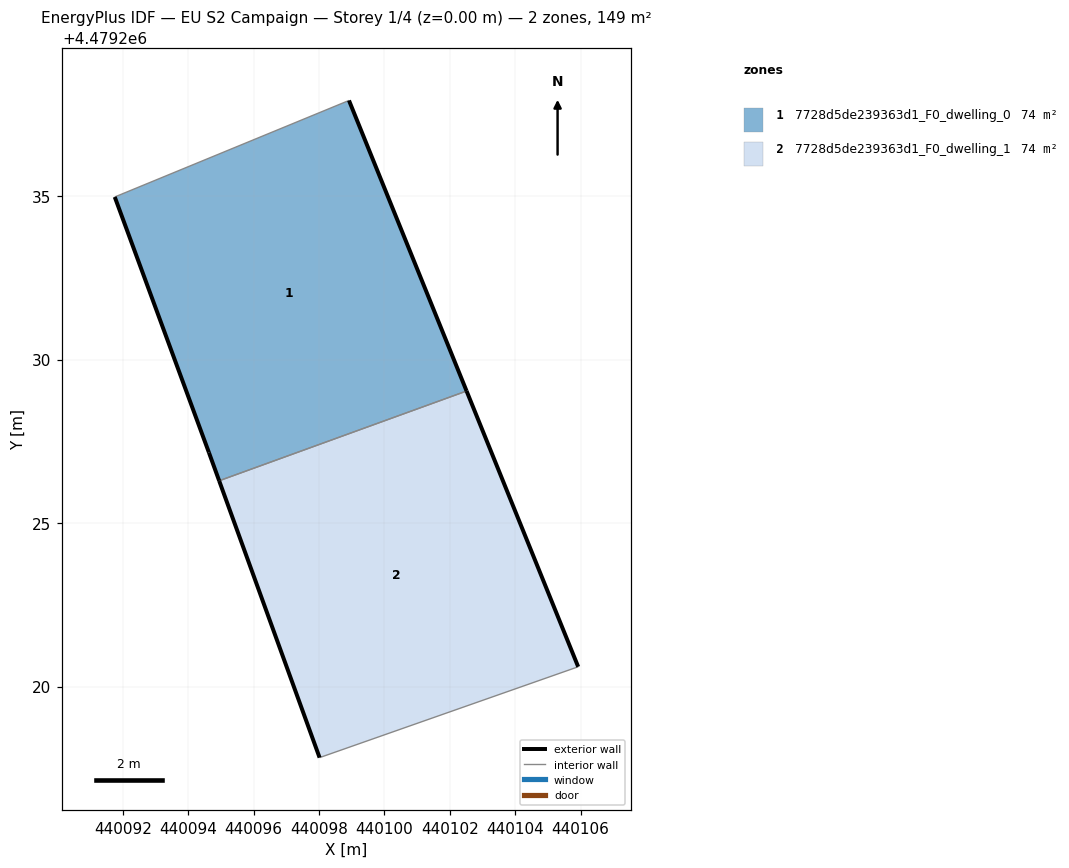
=== STOREY PLAN SPEC (per zone: floor XY polygon, exterior-wall plan segments, windows/doors) ===
zone 1: 7728d5de239363d1_F0_dwelling_0  (74.3 m²)
  floor: (440102.51, 4479229.04) (440098.92, 4479237.92) (440091.75, 4479234.97) (440094.63, 4479227.16) (440094.95, 4479226.29)
  exterior wall: (440094.95, 4479226.29) – (440094.63, 4479227.16)  [0.9 m]
  exterior wall: (440094.63, 4479227.16) – (440091.75, 4479234.97)  [8.3 m]
  exterior wall: (440098.92, 4479237.92) – (440102.51, 4479229.04)  [9.6 m]
  interior walls: 2
zone 2: 7728d5de239363d1_F0_dwelling_1  (74.3 m²)
  floor: (440105.93, 4479220.61) (440102.51, 4479229.04) (440094.95, 4479226.29) (440098.02, 4479217.83)
  exterior wall: (440102.51, 4479229.04) – (440105.93, 4479220.61)  [9.1 m]
  exterior wall: (440098.02, 4479217.83) – (440094.95, 4479226.29)  [9.0 m]
  interior walls: 2

=== DERIVED (storey summary) ===
Building: EU S2 Campaign
Storey: 1 of 4  (floor level z = 0.00 m)
Storey gross floor area: 148.6 m²
Zones on this storey: 2
  - 7728d5de239363d1_F0_dwelling_0: floor 74.3 m²; exterior wall 18.8 m (56.5 m²); WWR 0.0%
  - 7728d5de239363d1_F0_dwelling_1: floor 74.3 m²; exterior wall 18.1 m (54.3 m²); WWR 0.0%
Zone adjacency (shared interzone walls):
  - 7728d5de239363d1_F0_dwelling_0 ↔ 7728d5de239363d1_F0_dwelling_1